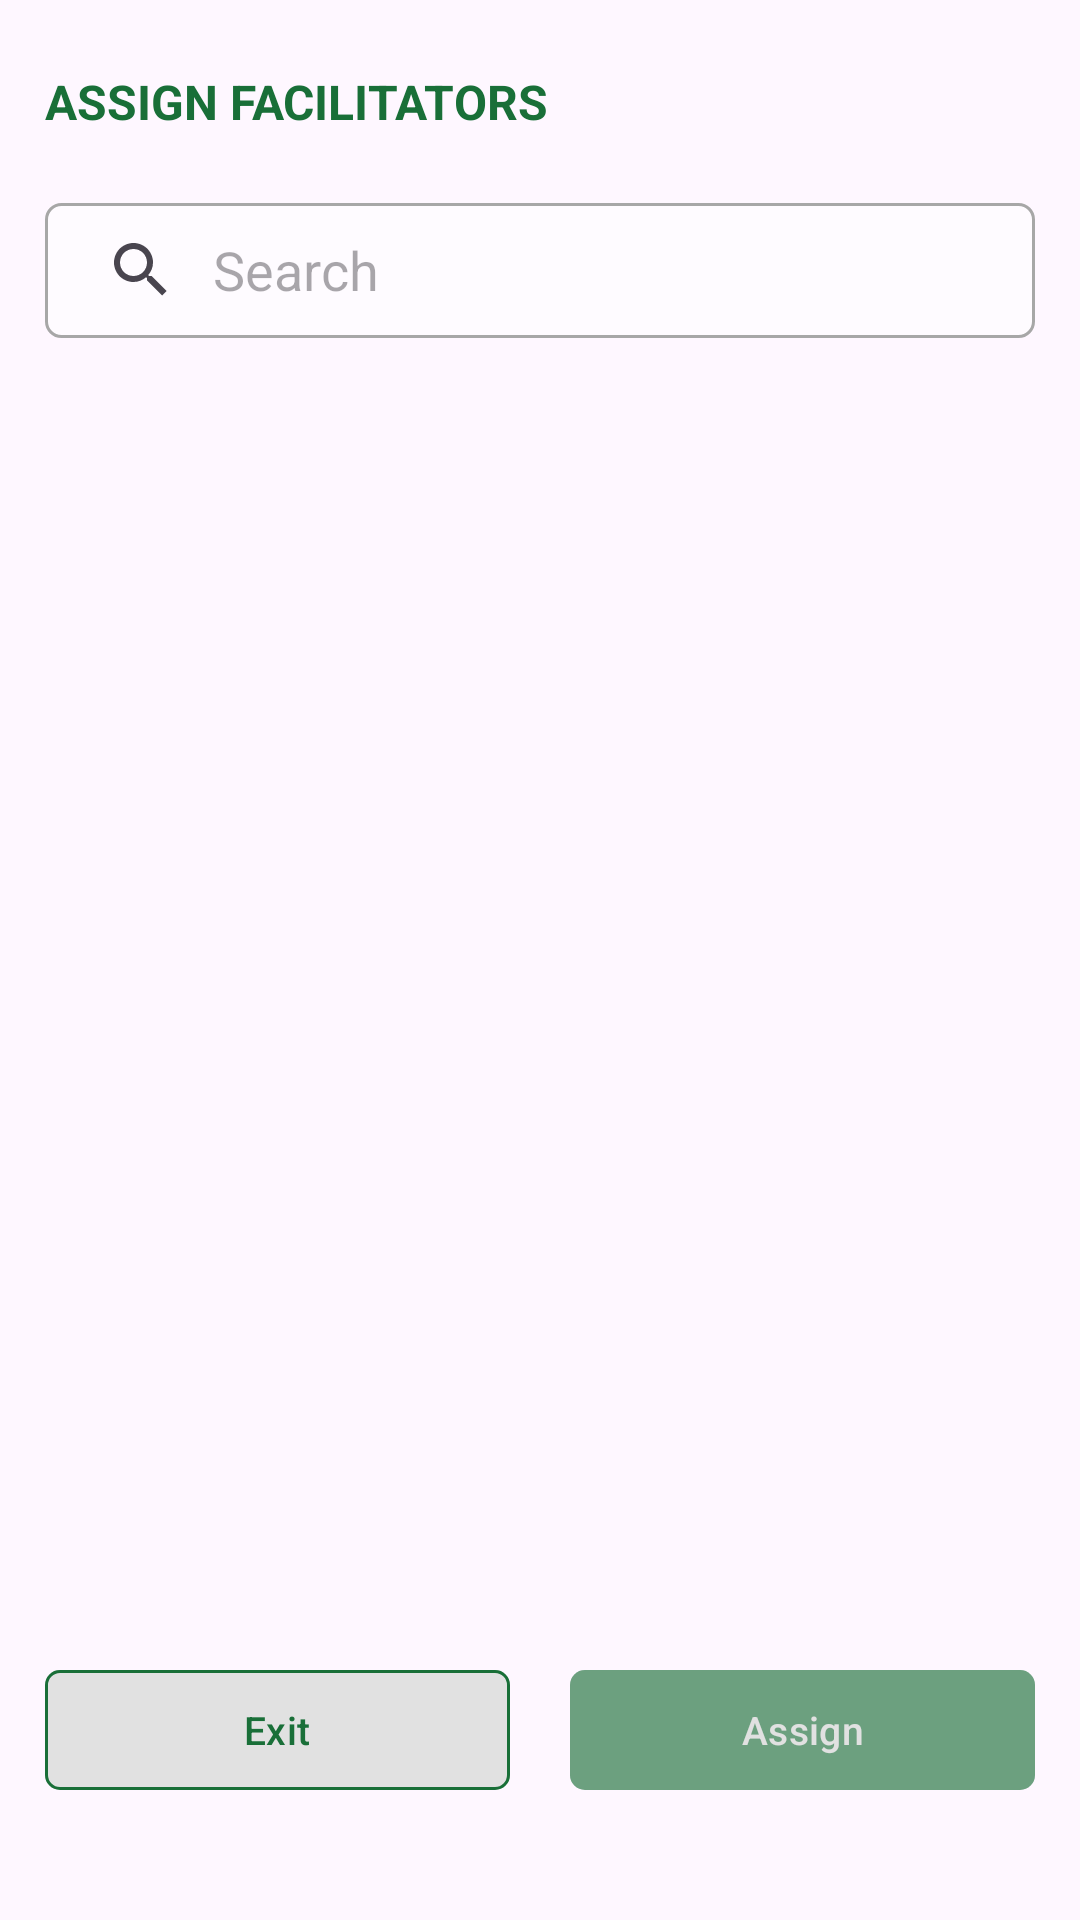

Produce the Android XML layout that renders to this screen, including the resource entries it uses.
<!-- AndroidManifest.xml: application theme Theme.HKFacilitator -->
<!-- res/layout/dialog_facilitator.xml -->
<?xml version="1.0" encoding="utf-8"?>
<RelativeLayout xmlns:android="http://schemas.android.com/apk/res/android"
    xmlns:app="http://schemas.android.com/apk/res-auto"
    android:layout_width="match_parent"
    android:layout_height="wrap_content"
    android:background="@drawable/dialog">

    <androidx.constraintlayout.widget.ConstraintLayout
        android:id="@+id/layout"
        android:layout_width="match_parent"
        android:layout_height="wrap_content"
        android:padding="15dp">

        <TextView
            android:id="@+id/title"
            android:layout_width="match_parent"
            android:layout_height="wrap_content"
            android:paddingVertical="8dp"
            android:text="@string/assign_facilitators"
            android:textAllCaps="true"
            android:textColor="@color/green_dark"
            android:textSize="16sp"
            android:textStyle="bold"
            app:layout_constraintEnd_toEndOf="parent"
            app:layout_constraintStart_toStartOf="parent"
            app:layout_constraintTop_toTopOf="parent" />

        <SearchView
            android:id="@+id/search_bar"
            android:layout_width="match_parent"
            android:layout_height="45dp"
            android:layout_marginTop="15dp"
            android:background="@drawable/search_bar"
            android:iconifiedByDefault="false"
            android:queryBackground="@android:color/transparent"
            android:queryHint="Search"
            app:layout_constraintEnd_toEndOf="parent"
            app:layout_constraintStart_toStartOf="parent"
            app:layout_constraintTop_toBottomOf="@+id/title" />

        <androidx.recyclerview.widget.RecyclerView
            android:id="@+id/rv_Assign"
            android:layout_width="match_parent"
            android:layout_height="0dp"
            android:layout_marginTop="15dp"
            app:layout_constraintEnd_toEndOf="parent"
            app:layout_constraintStart_toStartOf="parent"
            app:layout_constraintHeight_percent="0.7"
            app:layout_constraintTop_toBottomOf="@id/search_bar"/>

        <LinearLayout
            android:id="@+id/buttons"
            android:layout_width="match_parent"
            android:layout_height="wrap_content"
            android:orientation="horizontal"
            android:layout_marginTop="15dp"
            app:layout_constraintTop_toBottomOf="@+id/rv_Assign"
            app:layout_constraintBottom_toBottomOf="parent"
            app:layout_constraintEnd_toEndOf="parent"
            app:layout_constraintStart_toStartOf="parent">

            <com.google.android.material.button.MaterialButton
                android:id="@+id/btn_exit"
                android:layout_width="match_parent"
                android:layout_height="wrap_content"
                android:layout_marginEnd="10dp"
                android:layout_weight="1"
                android:backgroundTint="@color/button_tint_white"
                android:text="@string/exit"
                android:textColor="@color/green_dark"
                android:textSize="13sp"
                app:cornerRadius="5dp"
                app:strokeColor="@color/green_dark"
                app:strokeWidth="1dp" />

            <com.google.android.material.button.MaterialButton
                android:id="@+id/btn_Assign"
                android:layout_width="match_parent"
                android:layout_height="wrap_content"
                android:layout_marginStart="10dp"
                android:layout_weight="1"
                android:backgroundTint="@color/button_tint_green"
                android:enabled="false"
                android:text="@string/assign"
                android:textColor="#E1E1E1"
                android:textSize="13sp"
                app:cornerRadius="5dp" />

        </LinearLayout>

    </androidx.constraintlayout.widget.ConstraintLayout>

    <include
        android:id="@+id/loading"
        layout="@layout/progress_bar"
        android:layout_width="match_parent"
        android:layout_height="match_parent"
        android:layout_alignBottom="@id/layout" />

</RelativeLayout>
<!-- res/layout/progress_bar.xml (included above) -->
<?xml version="1.0" encoding="utf-8"?>
<androidx.constraintlayout.widget.ConstraintLayout xmlns:android="http://schemas.android.com/apk/res/android"
    xmlns:app="http://schemas.android.com/apk/res-auto"
    android:id="@+id/container"
    android:layout_width="match_parent"
    android:layout_height="match_parent"
    android:clickable="true"
    android:focusable="true"
    android:paddingHorizontal="70dp"
    android:visibility="gone">

    <androidx.constraintlayout.widget.ConstraintLayout
        android:layout_width="wrap_content"
        android:layout_height="wrap_content"
        android:background="@drawable/progress"
        android:paddingHorizontal="10dp"
        app:layout_constraintBottom_toBottomOf="parent"
        app:layout_constraintEnd_toEndOf="parent"
        app:layout_constraintStart_toStartOf="parent"
        app:layout_constraintTop_toTopOf="parent">

        <com.google.android.material.progressindicator.CircularProgressIndicator
            android:id="@+id/progress"
            android:layout_width="wrap_content"
            android:layout_height="wrap_content"
            android:indeterminate="true"
            android:padding="10dp"
            app:indicatorSize="20dp"
            app:layout_constraintBottom_toBottomOf="parent"
            app:layout_constraintEnd_toStartOf="@+id/message"
            app:layout_constraintStart_toStartOf="parent"
            app:layout_constraintTop_toTopOf="parent" />

        <TextView
            android:id="@+id/message"
            android:layout_width="wrap_content"
            android:layout_height="wrap_content"
            android:gravity="center"
            android:padding="10dp"
            android:textColor="@color/white"
            android:textSize="15sp"
            android:textStyle="bold"
            app:layout_constraintBottom_toBottomOf="parent"
            app:layout_constraintEnd_toEndOf="parent"
            app:layout_constraintStart_toEndOf="@+id/progress"
            app:layout_constraintTop_toTopOf="parent"
            app:layout_constraintWidth_max="190dp" />

    </androidx.constraintlayout.widget.ConstraintLayout>

</androidx.constraintlayout.widget.ConstraintLayout>
<!-- resources referenced by this layout -->
<resources>
  <color name="green_dark">#196F38</color>
  <color name="white">#E1E1E1</color>
  <!-- drawable progress (drawable) -->
  <?xml version="1.0" encoding="utf-8"?>
  <shape android:shape="rectangle" xmlns:android="http://schemas.android.com/apk/res/android">
      <solid android:color="#80000000"/>
      <corners android:radius="5dp"/>
  </shape>
  <!-- drawable search_bar (drawable) -->
  <?xml version="1.0" encoding="utf-8"?>
  <shape android:shape="rectangle" xmlns:android="http://schemas.android.com/apk/res/android">
      <solid android:color="#80FFFFFF"/>
      <corners android:radius="5dp"/>
      <stroke android:color="@color/gray" android:width="1dp"/>
  </shape>
  <string name="assign">Assign</string>
  <string name="assign_facilitators">Assign Facilitators</string>
  <string name="exit">Exit</string>
  <style name="Theme.HKFacilitator" parent="Theme.Material3.Light.NoActionBar">
          <item name="android:statusBarColor">@color/green_dark</item>
      </style>
  <color name="gray">#A7A7A7</color>
</resources>
